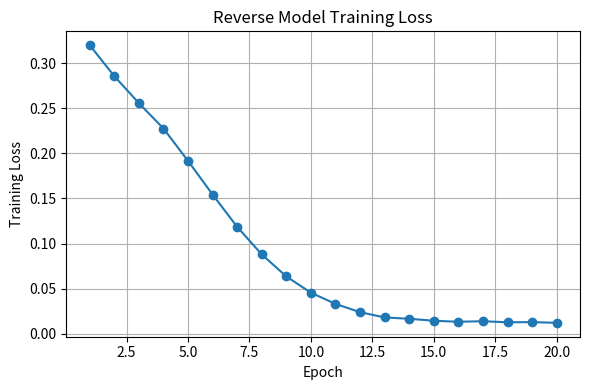

This figure's Python source:
import matplotlib.pyplot as plt

# Training loss values
epochs = list(range(1, 21))
losses = [
    0.3198, 0.2855, 0.2556, 0.2275, 0.1916,
    0.1543, 0.1185, 0.0880, 0.0636, 0.0456,
    0.0332, 0.0240, 0.0182, 0.0167, 0.0145,
    0.0134, 0.0140, 0.0128, 0.0130, 0.0122
]

# Plot
plt.figure(figsize=(6, 4))
plt.plot(epochs, losses, marker='o')
plt.xlabel("Epoch")
plt.ylabel("Training Loss")
plt.title("Reverse Model Training Loss")
plt.grid(True)

plt.tight_layout()

# Save files
plt.savefig("reverse_model_training_loss.pdf", bbox_inches="tight")
plt.savefig("reverse_model_training_loss.png", dpi=300, bbox_inches="tight")

plt.show()
